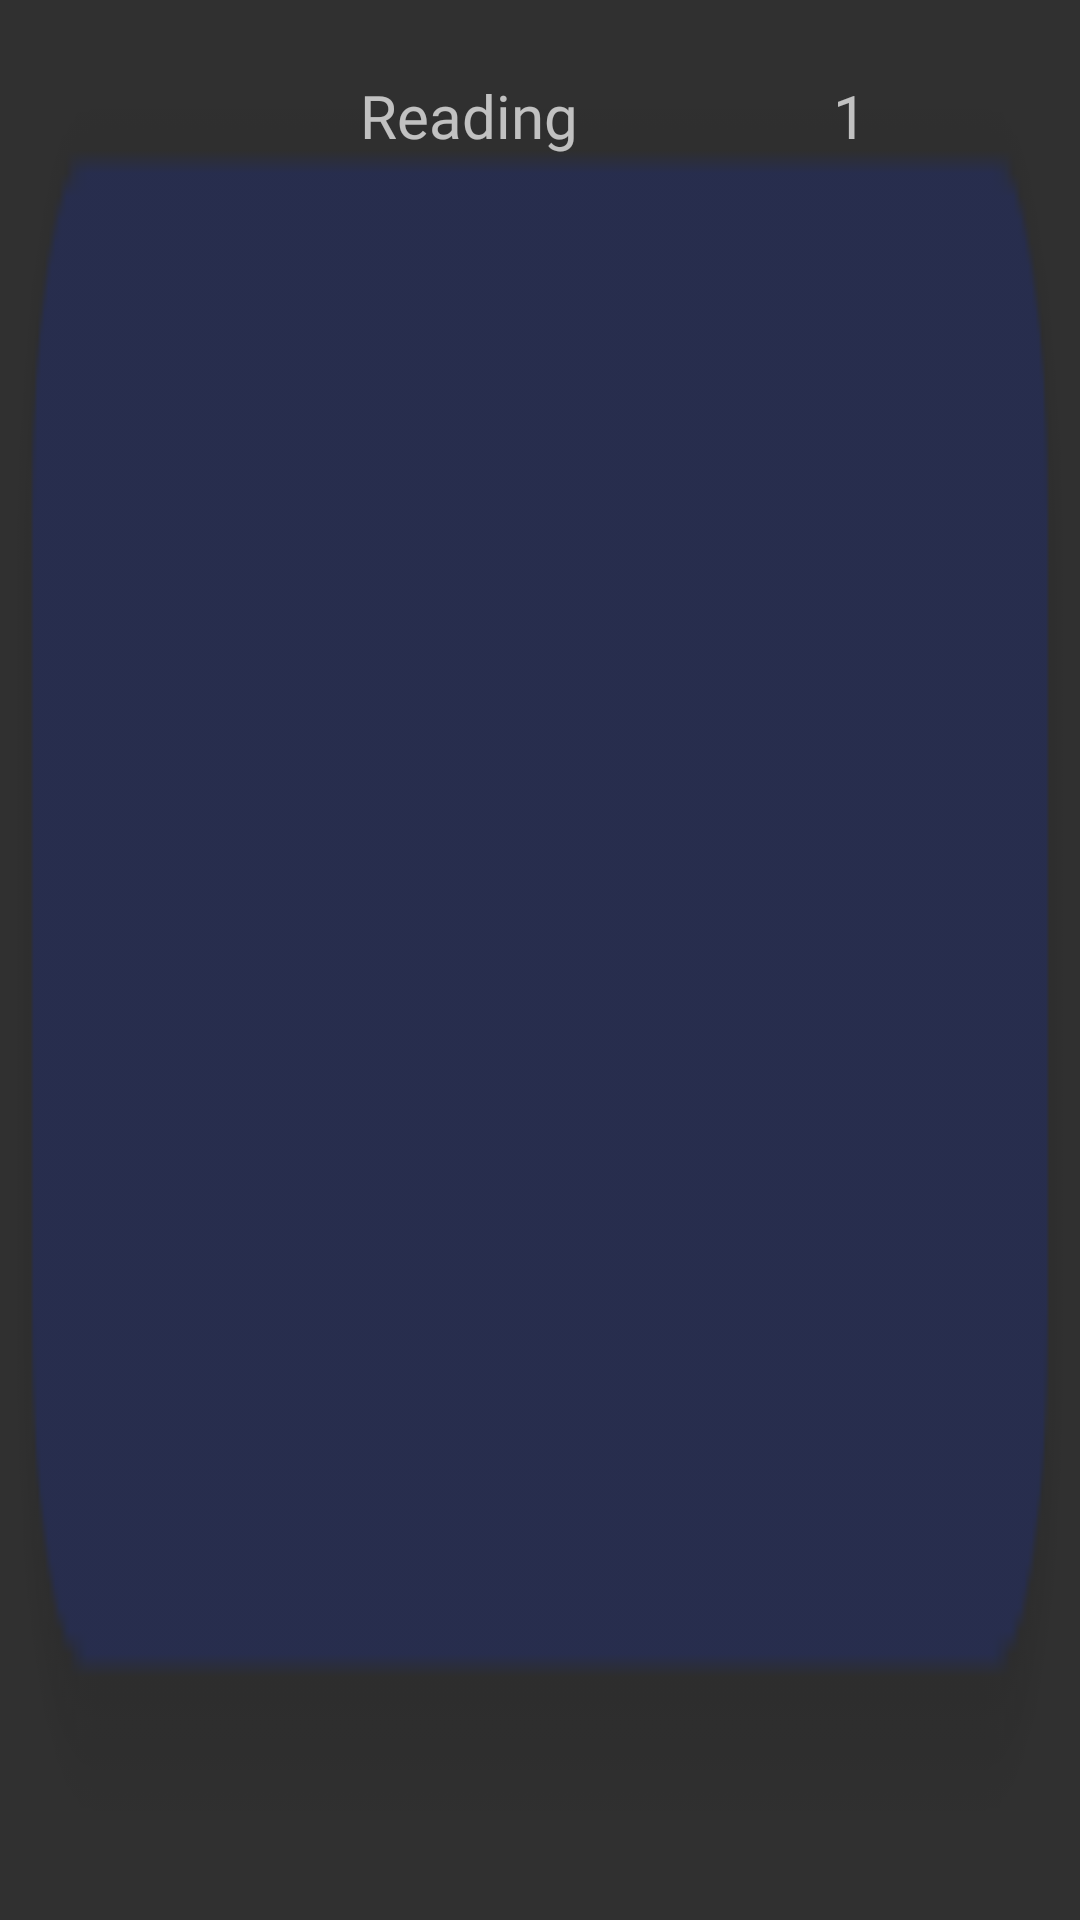

Produce the Android XML layout that renders to this screen, including the resource entries it uses.
<!-- AndroidManifest.xml: application theme AppTheme -->
<!-- res/layout/habit_stats.xml -->
<?xml version="1.0" encoding="utf-8"?>
<RelativeLayout xmlns:android="http://schemas.android.com/apk/res/android"
    android:layout_width="match_parent"
    android:layout_height="wrap_content"
    xmlns:app="http://schemas.android.com/apk/res-auto"
    android:background="@drawable/recyclerviewitem"
    android:paddingBottom="20dp"
    app:cardBackgroundColor="#00000000">

    <LinearLayout
        android:layout_width="wrap_content"
        android:layout_height="wrap_content"
        android:orientation="horizontal"
        android:layout_marginLeft="120dp"
        android:layout_marginTop="25dp"
        android:gravity="center">

        <TextView
            android:id="@+id/habitCompleted_name"
            android:layout_width="wrap_content"
            android:layout_height="wrap_content"
            android:fontFamily="@font/roboto_medium"
            android:gravity="center_horizontal"
            android:text="Reading"

            android:layout_marginRight="85dp"
            android:textAlignment="center"
            android:textSize="20sp" />

        <TextView
            android:id="@+id/habitCompleted_value"
            android:layout_width="wrap_content"
            android:layout_height="wrap_content"

            android:fontFamily="@font/roboto_medium"
            android:gravity="center_horizontal"
            android:text="1"
            android:textAlignment="center"
            android:textSize="20sp" />

    </LinearLayout>

</RelativeLayout>
<!-- resources referenced by this layout -->
<resources>
  <!-- drawable recyclerviewitem: png bitmap (drawable, 2609 bytes) -->
  <style name="AppTheme" parent="Theme.MaterialComponents.NoActionBar.Bridge">
          
          <item name="colorPrimary">#952B2B</item>
          <item name="colorPrimaryDark">#8B3E0B78</item>
          <item name="colorAccent">#CFC3C6</item>
      </style>
</resources>
